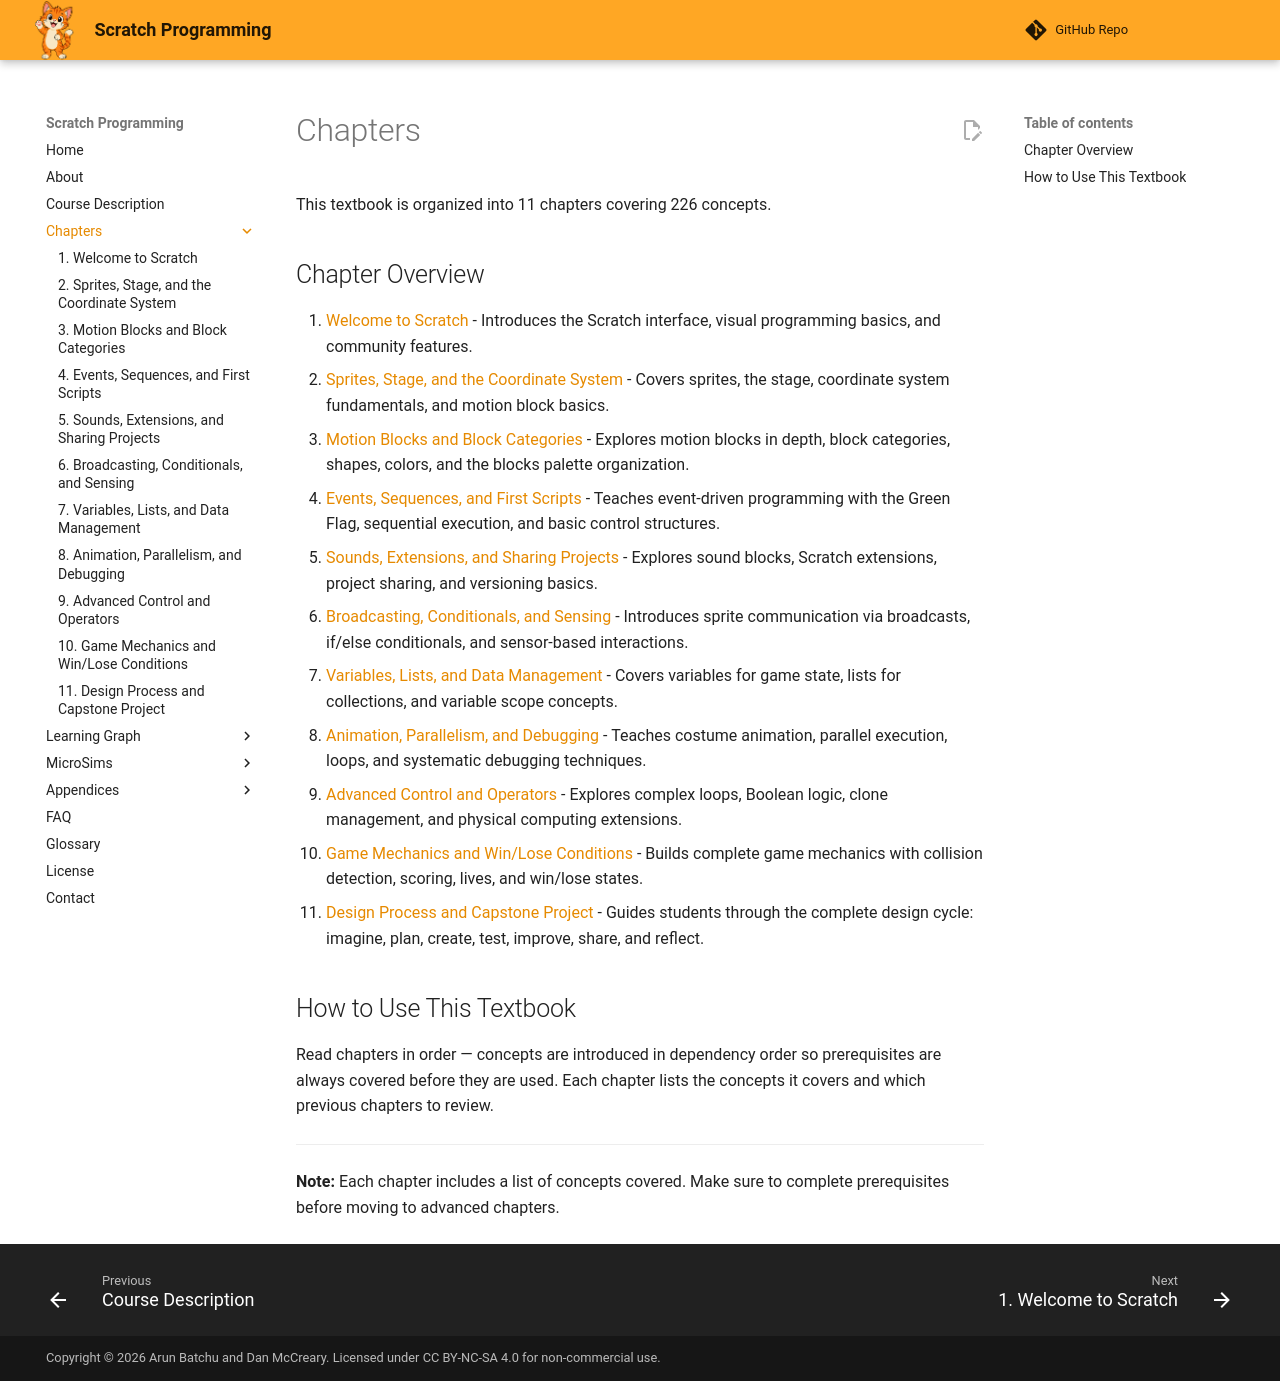

repository: dmccreary/scratch-textbook · page: chapters/index.html · generator: mkdocs

# Chapters

This textbook is organized into 11 chapters covering 226 concepts.

## Chapter Overview

1. [Welcome to Scratch](01-welcome-to-scratch/index.md) - Introduces the Scratch interface, visual programming basics, and community features.
2. [Sprites, Stage, and the Coordinate System](02-sprites-stage-coordinates/index.md) - Covers sprites, the stage, coordinate system fundamentals, and motion block basics.
3. [Motion Blocks and Block Categories](03-motion-blocks-categories/index.md) - Explores motion blocks in depth, block categories, shapes, colors, and the blocks palette organization.
4. [Events, Sequences, and First Scripts](04-events-sequences-first-scripts/index.md) - Teaches event-driven programming with the Green Flag, sequential execution, and basic control structures.
5. [Sounds, Extensions, and Sharing Projects](05-sounds-extensions-sharing/index.md) - Explores sound blocks, Scratch extensions, project sharing, and versioning basics.
6. [Broadcasting, Conditionals, and Sensing](06-broadcasting-conditionals-sensing/index.md) - Introduces sprite communication via broadcasts, if/else conditionals, and sensor-based interactions.
7. [Variables, Lists, and Data Management](07-variables-lists-data/index.md) - Covers variables for game state, lists for collections, and variable scope concepts.
8. [Animation, Parallelism, and Debugging](08-animation-parallelism-debugging/index.md) - Teaches costume animation, parallel execution, loops, and systematic debugging techniques.
9. [Advanced Control and Operators](09-advanced-control-operators/index.md) - Explores complex loops, Boolean logic, clone management, and physical computing extensions.
10. [Game Mechanics and Win/Lose Conditions](10-game-mechanics-win-lose/index.md) - Builds complete game mechanics with collision detection, scoring, lives, and win/lose states.
11. [Design Process and Capstone Project](11-design-process-capstone/index.md) - Guides students through the complete design cycle: imagine, plan, create, test, improve, share, and reflect.

## How to Use This Textbook

Read chapters in order — concepts are introduced in dependency order so prerequisites are always covered before they are used. Each chapter lists the concepts it covers and which previous chapters to review.

---

**Note:** Each chapter includes a list of concepts covered. Make sure to complete prerequisites before moving to advanced chapters.
